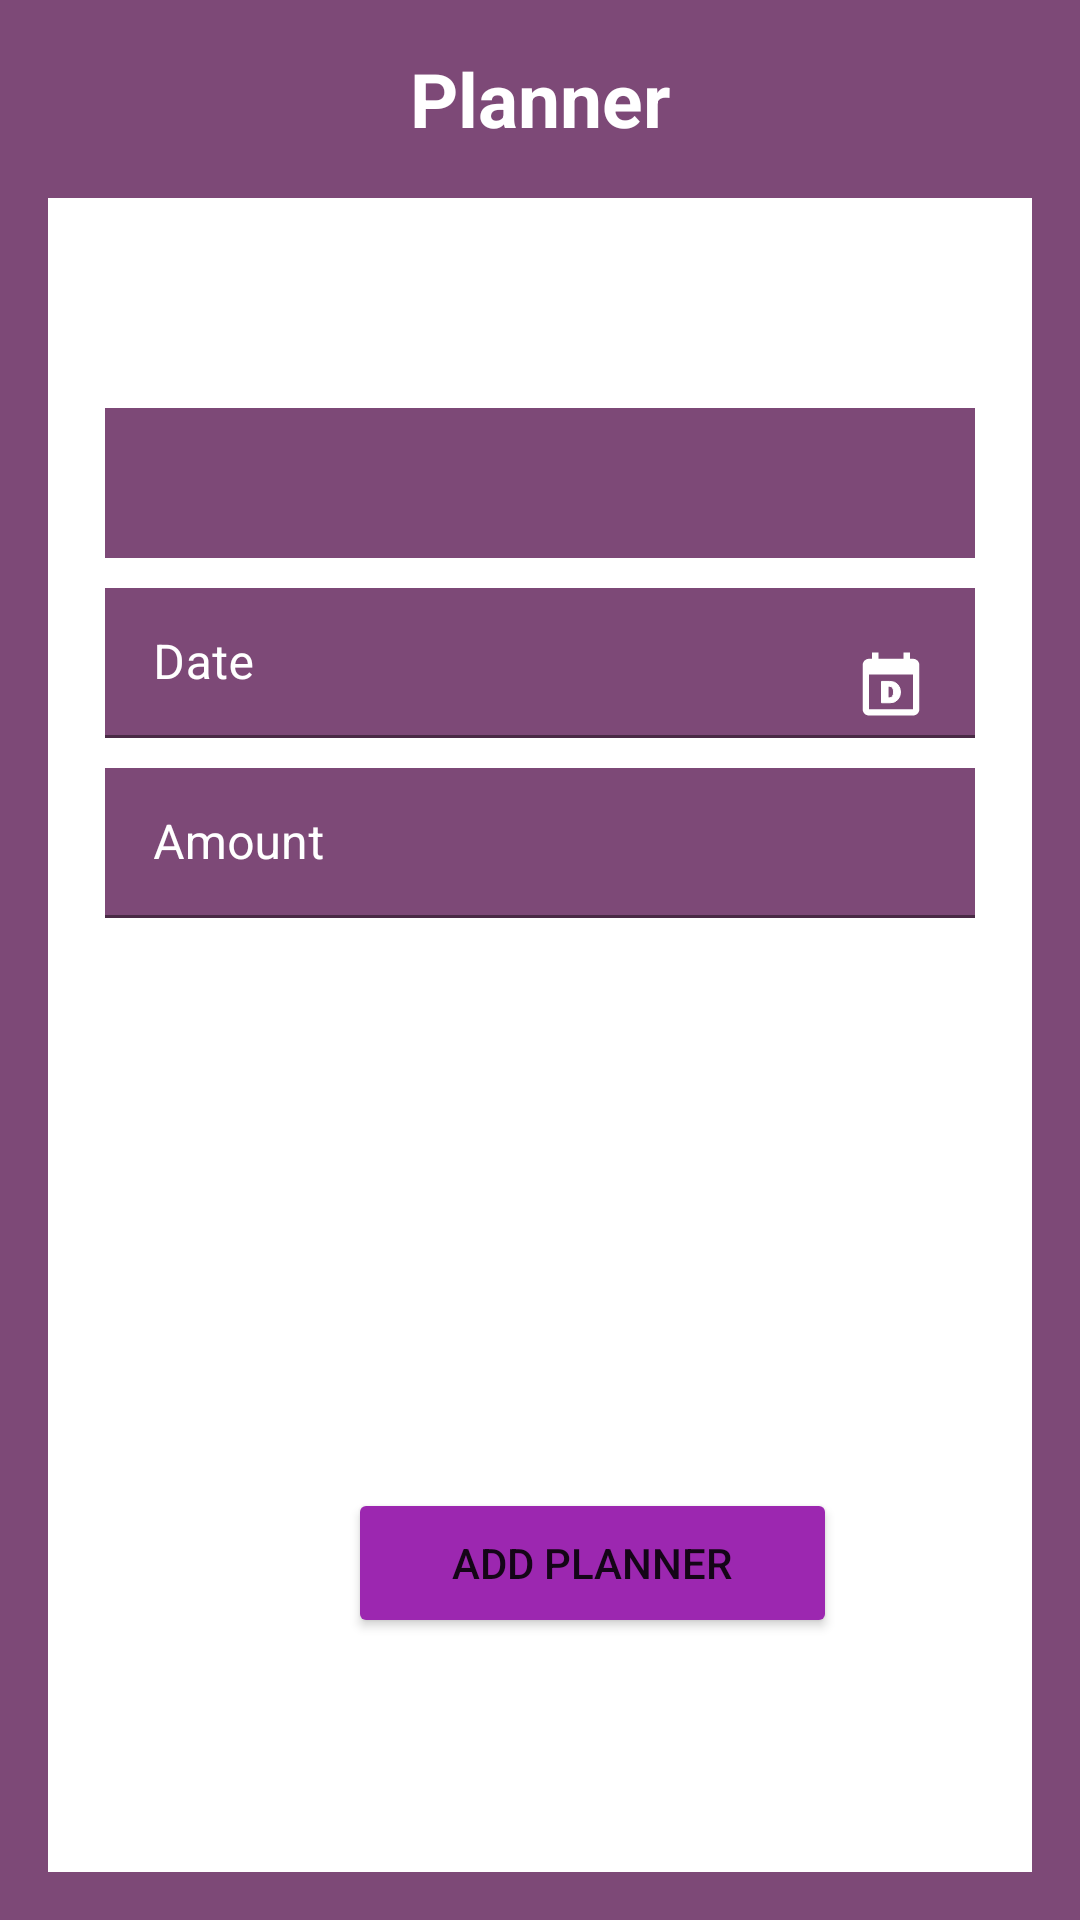

Here is an Android app screen rendered from its layout file. Give the layout XML and the strings, colors and styles it references.
<!-- AndroidManifest.xml: application theme Theme.LogSign -->
<!-- res/layout/activity_planner.xml -->
<?xml version="1.0" encoding="utf-8"?>
<RelativeLayout xmlns:android="http://schemas.android.com/apk/res/android"
    android:layout_width="match_parent"
    android:layout_height="match_parent"
    android:paddingLeft="@dimen/activity_horizontal_margin"
    android:paddingRight="@dimen/activity_horizontal_margin"
    android:paddingTop="@dimen/activity_vertical_margin"
    android:paddingBottom="@dimen/activity_vertical_margin"
    android:background="@drawable/lavendar" >

    <TextView
        android:layout_width="match_parent"
        android:layout_height="wrap_content"
        android:gravity="center"
        android:text="Planner"
        android:textColor="@color/white"
        android:textSize="25dp"
        android:textStyle="bold"/>

    <LinearLayout
        android:layout_width="395dp"
        android:layout_height="605dp"
        android:layout_marginTop="50dp"
        android:background="@color/white"
        android:orientation="vertical">

        <Spinner
            android:id="@+id/expense_type"
            android:layout_width="290dp"
            android:layout_height="50dp"
            android:layout_marginLeft="19dp"
            android:layout_marginTop="70dp"
            android:contentDescription="expense category"
            android:drawableRight="@drawable/dropdown"
            android:background="@drawable/lavendar"
            android:spinnerMode="dropdown"/>

        <com.google.android.material.textfield.TextInputLayout
            android:id="@+id/textInputLayoutYear"
            android:layout_width="290dp"
            android:layout_height="50dp"
            android:layout_marginLeft="19dp"
            android:layout_marginTop="10dp"
            android:background="@drawable/lavendar"
            android:hint="Date"
            android:inputType="date"
            android:textColor="@color/white"
            android:textColorHint="@color/white">

            <com.google.android.material.textfield.TextInputEditText
                android:id="@+id/plannerDate"
                android:layout_width="290dp"
                android:layout_height="match_parent"
                android:background="@drawable/lavendar"
                android:drawableEnd="@drawable/date_day"
                android:textColor="@color/white" />
        </com.google.android.material.textfield.TextInputLayout>

        <com.google.android.material.textfield.TextInputLayout
            android:id="@+id/textInputLayoutBudgetLimit"
            android:layout_width="290dp"
            android:layout_height="50dp"
            android:layout_marginTop="10dp"
            android:layout_marginLeft="19dp"
            android:background="@drawable/lavendar"
            android:hint="Amount"
            android:textColorHint="@color/white"
            android:inputType="time"
            android:textColor="@color/white" >

            <com.google.android.material.textfield.TextInputEditText
                android:id="@+id/plannerAmount"
                android:layout_width="290dp"
                android:inputType="phone"
                android:layout_height="match_parent"
                android:background="@drawable/lavendar"
                android:textColor="@color/white" />
        </com.google.android.material.textfield.TextInputLayout>


        <Button
            android:id="@+id/add_planner"
            style="button_primary"
            android:layout_width="163dp"
            android:layout_height="50dp"
            android:layout_marginLeft="100dp"
            android:layout_marginTop="190dp"
            android:backgroundTint="#9C27B0"
            android:gravity="center"
            android:text="ADD PLANNER"
            android:textColorHint="@color/white" />

    </LinearLayout>
</RelativeLayout>
<!-- resources referenced by this layout -->
<resources>
  <color name="white">#FFFFFFFF</color>
  <dimen name="activity_horizontal_margin">16dp</dimen>
  <dimen name="activity_vertical_margin">16dp</dimen>
  <!-- drawable date_day (drawable) -->
  <vector xmlns:android="http://schemas.android.com/apk/res/android"
      android:width="24dp"
      android:height="24dp"
      android:viewportWidth="24"
      android:viewportHeight="24">
      <path
          android:pathData="M16.2,1.5V3.6H7.8V1.5h-2.1v2.1h-1.05c-1.1655,0 -2.0895,0.945 -2.0895,2.1L2.55,20.4c0,1.155 0.9345,2.1 2.1,2.1H19.35c1.155,0 2.1,-0.945 2.1,-2.1V5.7c0,-1.155 -0.945,-2.1 -2.1,-2.1H18.3V1.5ZM19.35,20.4H4.65V8.85H19.35Z"
          android:strokeWidth="1.05000007"
          android:fillColor="@color/white"/>
      <path
          android:pathData="m8.8385,18.2542v-7.1094h2.75q1.7917,0 2.6823,1.0625 0.8906,1.0625 0.8906,2.4583 0,1.5938 -0.9583,2.5938 -0.9531,0.9948 -2.4792,0.9948zM11.0208,16.6188h0.5677q0.5417,0 0.9115,-0.526 0.375,-0.526 0.375,-1.4323 0,-0.776 -0.3333,-1.3385 -0.3281,-0.5625 -0.9531,-0.5625h-0.5677z"
          android:fillColor="@color/white"
          android:strokeColor="@color/white"/>
  </vector>
  <!-- drawable lavendar: png bitmap (drawable, 383 bytes) -->
  <style name="Theme.LogSign" parent="Theme.MaterialComponents.DayNight.DarkActionBar">
          
          <item name="colorPrimary">@color/purple_500</item>
          <item name="colorPrimaryVariant">@color/purple_700</item>
          <item name="colorOnPrimary">@color/white</item>
          
          <item name="colorSecondary">@color/teal_200</item>
          <item name="colorSecondaryVariant">@color/teal_700</item>
          <item name="colorOnSecondary">@color/black</item>
          
          <item name="android:statusBarColor">?attr/colorPrimaryVariant</item>
          
      </style>
  <color name="purple_500">#FF6200EE</color>
  <color name="purple_700">#FF3700B3</color>
  <color name="teal_200">#FF03DAC5</color>
  <color name="teal_700">#FF018786</color>
  <color name="black">#FF000000</color>
</resources>
